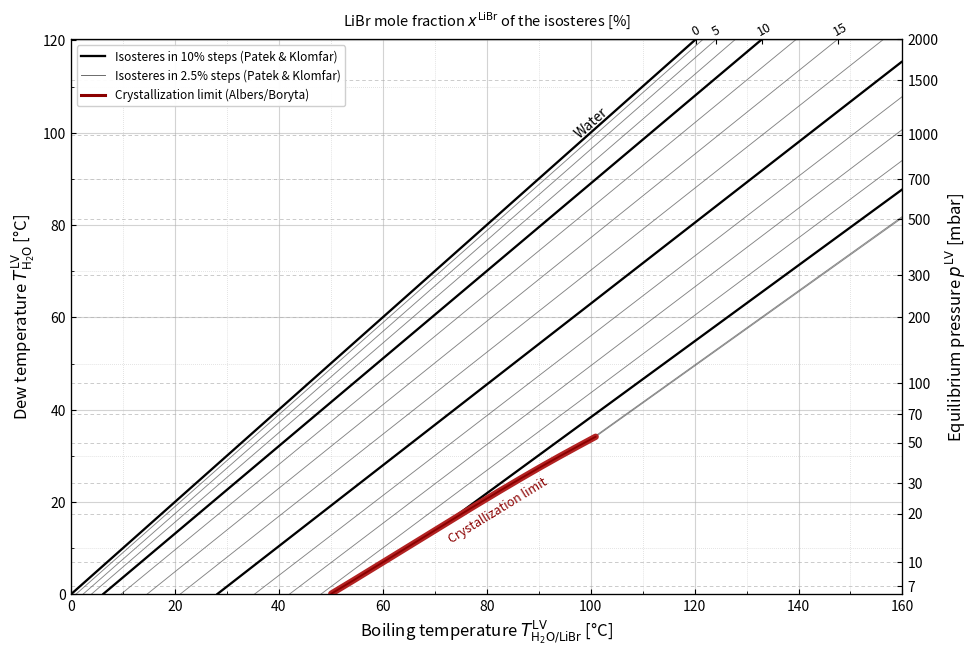
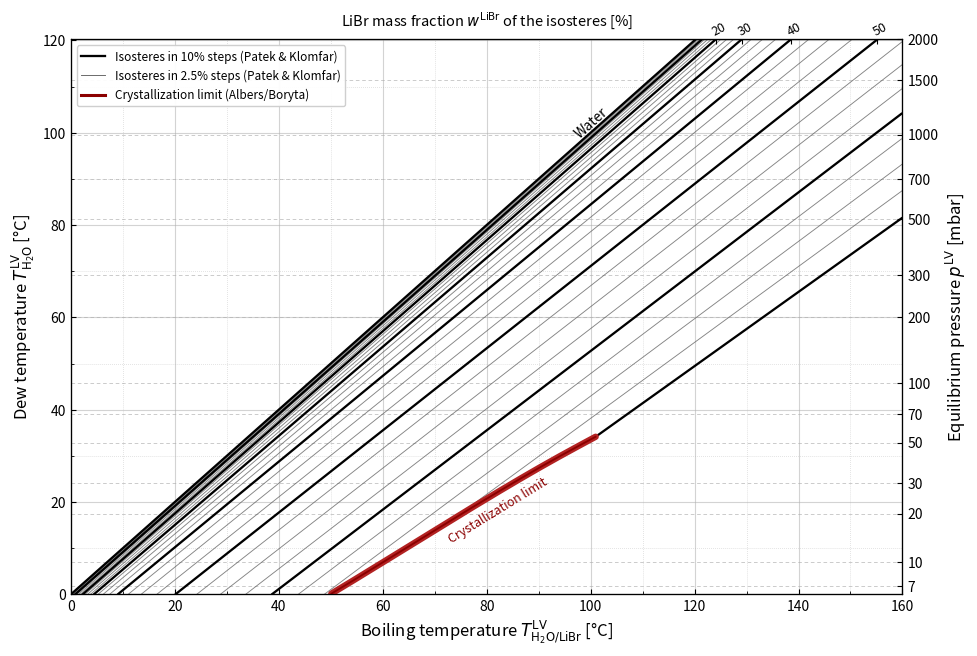

Recreate these plots in Python, in order.
#!/usr/bin/env python3
# -*- coding: utf-8 -*-
"""Produces two Duehring diagrams for aqueous LiBr solutions.

Variants
---------
1. Isosteres at constant LiBr mole fraction
2. Isosteres at constant LiBr mass fraction

The boiling lines are evaluated analytically in Duehring form from the
vapor-pressure correlation of Patek and Klomfar (2006). The
crystallization limit is computed with the regression polynomial of
Albers (2019), based on the measurement data of Boryta (1970). Isosteres
are cut off at this limit.

Required packages
----------------
- numpy
- matplotlib

Usage
------
    python duehring_diagramm.py

Options, for example:
    python duehring_diagramm.py --output-dir plots --formats png pdf svg --dpi 300
    python duehring_diagramm.py --variant mole --show

By default, four files are produced:
- duehring_diagramm_mole_fraction.png
- duehring_diagramm_mole_fraction.pdf
- duehring_diagramm_mass_fraction.png
- duehring_diagramm_mass_fraction.pdf

Note on the top axis
------------------------
Concentration is not a global function of the bottom temperature axis. As
in typical Duehring representations, the top axis' ticks are therefore
positioned at the intersections of each isostere with the top plot edge.
"""

from __future__ import annotations

import argparse
import math
from pathlib import Path
from typing import Iterable, Literal

try:
    import numpy as np
    import matplotlib.pyplot as plt
    from matplotlib.lines import Line2D
    from matplotlib.ticker import MultipleLocator
except ImportError as exc:  # pragma: no cover - only if packages are missing
    raise SystemExit(
        "Missing Python package. Install the dependencies with:\n"
        "    python -m pip install numpy matplotlib"
    ) from exc


# =============================================================================
# Constants and plot configuration
# =============================================================================

M_LIBR = 0.08685       # kg/mol, matching the implementation used here
M_H2O = 0.018015268    # kg/mol
T_CRIT_H2O = 647.096   # K
P_CRIT_H2O = 22.064e6  # Pa
T0_C = 273.15          # K -> °C

X_AXIS_MIN_C = 0.0
X_AXIS_MAX_C = 160.0
X_AXIS_MAJOR_C = 20.0

# The top edge of the left y-axis is derived from p = 2000 mbar for pure
# water, so the left temperature axis and right pressure axis line up exactly.
P_RIGHT_MAX_MBAR = 2000.0

# Density of the isostere family. Every 10 percentage points: black; in between: gray.
MAJOR_COMPOSITION_STEP_PERCENT = 10.0
MINOR_COMPOSITION_STEP_PERCENT = 2.5

# Albers/Boryta: valid range of the T_cr(w) polynomial
W_CRYST_MIN = 0.57
W_CRYST_MAX = 0.70

# Upper bound of the plotted concentrations. Also the upper validity limit
# of the crystallization correlation used here.
W_PLOT_MAX = W_CRYST_MAX
X_PLOT_MAX = None  # set after the conversion function is defined

# Right pressure scale, matching the accompanying reference figures.
PRESSURE_TICKS_MBAR = np.array(
    [7, 10, 20, 30, 50, 70, 100, 200, 300, 500, 700, 1000, 1500, 2000],
    dtype=float,
)

# Patek/Klomfar, Eq. (1), Table 4: pressure correlation
PAT_A = np.array(
    [-2.41303e2, 1.91750e7, -1.75521e8, 3.25430e7,
      3.92571e2, -2.12626e3, 1.85127e8, 1.91216e3],
    dtype=float,
)
PAT_M = np.array([3, 4, 4, 8, 1, 1, 4, 6], dtype=float)
PAT_N = np.array([0, 5, 6, 3, 0, 2, 6, 0], dtype=float)
PAT_T = np.array([0, 0, 0, 0, 1, 1, 1, 1], dtype=float)

# Patek/Klomfar, Eq. (28), Table 11: vapor pressure of pure water
WATER_ALPHA = np.array(
    [-7.85951783, 1.84408259, -11.7866497,
      22.6807411, -15.9618719, 1.80122502],
    dtype=float,
)
WATER_BETA = np.array([1.0, 1.5, 3.0, 3.5, 4.0, 7.5], dtype=float)

# Albers (2019), Eq. (2.52), Table 2.8: T_cr as a function of w
ALBERS_T_COEFF = np.array(
    [
        42.90198341384762,
        34.67510890651030,
        31.30778644395644,
        2.99859601946791,
        -19.36781324384540,
        -4.88856108511827,
        4.61433775768846,
        1.80636830673333,
    ],
    dtype=float,
)


# =============================================================================
# Concentration conversion
# =============================================================================

def mass_fraction_from_mole_fraction(x_libr: float | np.ndarray) -> float | np.ndarray:
    """LiBr mass fraction w from LiBr mole fraction x."""
    x = np.asarray(x_libr, dtype=float)
    denominator = x * M_LIBR + (1.0 - x) * M_H2O
    w = x * M_LIBR / denominator
    return float(w) if w.ndim == 0 else w


def mole_fraction_from_mass_fraction(w_libr: float | np.ndarray) -> float | np.ndarray:
    """LiBr mole fraction x from LiBr mass fraction w."""
    w = np.asarray(w_libr, dtype=float)
    denominator = M_LIBR - w * (M_LIBR - M_H2O)
    x = w * M_H2O / denominator
    return float(x) if x.ndim == 0 else x


X_PLOT_MAX = float(mole_fraction_from_mass_fraction(W_PLOT_MAX))


# =============================================================================
# Patek/Klomfar correlation and Duehring transformation
# =============================================================================

def _patek_duehring_coefficients(x_libr_mol: float) -> tuple[float, float]:
    """Returns A(x) [K] and B(x) [K] from Albers Eq. (2.40).

    With theta = T_H2O at the same pressure:
        theta = T_sol - A - B * T_sol / T_crit
    which gives the analytical Duehring line:
        T_sol = T_crit/(T_crit-B) * theta + T_crit*A/(T_crit-B)
    """
    x = float(x_libr_mol)
    if not (0.0 <= x < 0.4):
        raise ValueError(f"LiBr mole fraction x={x:.8f} is outside 0 <= x < 0.4.")

    terms = PAT_A * x**PAT_M * (0.4 - x) ** PAT_N
    a_term = float(np.sum(terms[PAT_T == 0.0]))
    b_term = float(np.sum(terms[PAT_T == 1.0]))
    return a_term, b_term


def solution_boiling_temperature_c(
    water_dew_temperature_c: float | np.ndarray,
    x_libr_mol: float,
) -> float | np.ndarray:
    """Solution boiling temperature [°C] for a given pure-water dew
    temperature [°C]."""
    theta_k = np.asarray(water_dew_temperature_c, dtype=float) + T0_C
    a_term, b_term = _patek_duehring_coefficients(x_libr_mol)
    denominator = T_CRIT_H2O - b_term
    t_solution_k = (T_CRIT_H2O / denominator) * theta_k + (
        T_CRIT_H2O * a_term / denominator
    )
    result = t_solution_k - T0_C
    return float(result) if result.ndim == 0 else result


def water_dew_temperature_c_from_solution(
    solution_temperature_c: float | np.ndarray,
    x_libr_mol: float,
) -> float | np.ndarray:
    """Inverse Duehring relation: T_H2O [°C] from T_sol [°C] and x."""
    t_solution_k = np.asarray(solution_temperature_c, dtype=float) + T0_C
    a_term, b_term = _patek_duehring_coefficients(x_libr_mol)
    theta_k = t_solution_k * (1.0 - b_term / T_CRIT_H2O) - a_term
    result = theta_k - T0_C
    return float(result) if result.ndim == 0 else result


def water_saturation_pressure_pa(temperature_k: float | np.ndarray) -> float | np.ndarray:
    """Saturation pressure of pure water per Patek/Klomfar Eq. (28) [Pa]."""
    t = np.asarray(temperature_k, dtype=float)
    if np.any((t <= 0.0) | (t >= T_CRIT_H2O)):
        raise ValueError("Water temperature must lie between 0 K and T_crit.")

    tau = 1.0 - t / T_CRIT_H2O
    exponent = np.zeros_like(t, dtype=float)
    for alpha, beta in zip(WATER_ALPHA, WATER_BETA):
        exponent += alpha * tau**beta
    p = P_CRIT_H2O * np.exp((T_CRIT_H2O / t) * exponent)
    return float(p) if p.ndim == 0 else p


def water_saturation_temperature_c_from_pressure_mbar(p_mbar: float) -> float:
    """Inverse of the water vapor-pressure equation via robust bisection [°C]."""
    target_pa = float(p_mbar) * 100.0
    if target_pa <= 0.0:
        raise ValueError("The pressure must be positive.")

    lo_k = 250.0
    hi_k = T_CRIT_H2O - 1.0e-8
    p_lo = float(water_saturation_pressure_pa(lo_k))
    p_hi = float(water_saturation_pressure_pa(hi_k))
    if not (p_lo <= target_pa <= p_hi):
        raise ValueError(f"p={p_mbar:g} mbar is outside the invertible range.")

    for _ in range(120):
        mid_k = 0.5 * (lo_k + hi_k)
        p_mid = float(water_saturation_pressure_pa(mid_k))
        if p_mid < target_pa:
            lo_k = mid_k
        else:
            hi_k = mid_k
    return 0.5 * (lo_k + hi_k) - T0_C


# =============================================================================
# Crystallization limit per Albers/Boryta
# =============================================================================

def crystallization_temperature_c_from_mass_fraction(
    w_libr: float | np.ndarray,
) -> float | np.ndarray:
    """Crystallization temperature T_cr(w) [°C], Albers Eq. (2.52).

    Valid range: 0.57 < w < 0.70 kg/kg.
    """
    w = np.asarray(w_libr, dtype=float)
    if np.any((w < W_CRYST_MIN) | (w > W_CRYST_MAX)):
        raise ValueError(
            f"T_cr(w) is only valid here for {W_CRYST_MIN:.2f} <= w <= {W_CRYST_MAX:.2f}."
        )
    w_b = (w - 0.64794) / 0.044858
    t_cr = np.zeros_like(w_b, dtype=float)
    for power, coefficient in enumerate(ALBERS_T_COEFF):
        t_cr += coefficient * w_b**power
    return float(t_cr) if t_cr.ndim == 0 else t_cr


def crystallization_water_dew_temperature_c(w_libr: float | np.ndarray) -> float | np.ndarray:
    """y-coordinate of the crystallization limit in the Duehring diagram [°C]."""
    w = np.asarray(w_libr, dtype=float)
    t_solution_cr = crystallization_temperature_c_from_mass_fraction(w)
    x_mol = mole_fraction_from_mass_fraction(w)

    result = np.empty_like(w, dtype=float)
    for idx in np.ndindex(w.shape):
        result[idx] = water_dew_temperature_c_from_solution(
            float(t_solution_cr[idx]), float(x_mol[idx])
        )
    return float(result) if result.ndim == 0 else result


# =============================================================================
# Plausibility checks
# =============================================================================

def run_self_checks() -> None:
    """Checks the implementation against reference values from Patek/Klomfar Table 9."""
    reference_points = [
        # (x_LiBr mol/mol, T/K, p/Pa)
        (0.05, 300.0, 3025.1805),
        (0.05, 450.0, 835097.47),
        (0.10, 300.0, 2286.4858),
        (0.10, 450.0, 647702.12),
        (0.30, 350.0, 2237.3986),
        (0.40 - 1.0e-12, 450.0, 43075.149),
    ]

    for x_mol, t_k, p_reference in reference_points:
        theta_c = water_dew_temperature_c_from_solution(t_k - T0_C, x_mol)
        p_calculated = float(water_saturation_pressure_pa(theta_c + T0_C))
        relative_error = abs(p_calculated / p_reference - 1.0)
        if relative_error > 3.0e-5:
            raise RuntimeError(
                "Patek self-check failed: "
                f"x={x_mol:.8f}, T={t_k:.3f} K, "
                f"p_calc={p_calculated:.6f} Pa, p_ref={p_reference:.6f} Pa, "
                f"rel. error={relative_error:.3e}."
            )

    # The upper Albers validity edge is, per the report, roughly at 101 °C.
    if not math.isclose(
        float(crystallization_temperature_c_from_mass_fraction(0.70)),
        100.9689444,
        rel_tol=0.0,
        abs_tol=2.0e-6,
    ):
        raise RuntimeError("Albers crystallization correlation returns unexpected values.")


# =============================================================================
# Plot helper functions
# =============================================================================

def _is_major_percent(value_percent: float) -> bool:
    remainder = math.fmod(value_percent, MAJOR_COMPOSITION_STEP_PERCENT)
    return min(abs(remainder), abs(remainder - MAJOR_COMPOSITION_STEP_PERCENT)) < 1.0e-8


def _composition_grid(variant: Literal["mole", "mass"]) -> np.ndarray:
    step = MINOR_COMPOSITION_STEP_PERCENT / 100.0
    maximum = X_PLOT_MAX if variant == "mole" else W_PLOT_MAX
    count = int(math.floor(maximum / step + 1.0e-10))
    values = step * np.arange(count + 1, dtype=float)
    if maximum - values[-1] > 1.0e-10:
        values = np.append(values, maximum)
    return values


def _top_axis_compositions(variant: Literal["mole", "mass"]) -> np.ndarray:
    # For the mole-fraction variant, 5-percent ticks are appropriate, since
    # with the given x-axis only the intersections up to about 15 mol-% are visible.
    step_percent = 5.0 if variant == "mole" else 10.0
    maximum = X_PLOT_MAX if variant == "mole" else W_PLOT_MAX
    start = 0.0 if variant == "mole" else 0.20
    return np.arange(start, maximum + 0.5 * step_percent / 100.0, step_percent / 100.0)


def _line_rotation_degrees(ax: plt.Axes, x_data: np.ndarray, y_data: np.ndarray) -> float:
    """Computes the visual rotation of a line in screen coordinates."""
    if len(x_data) < 2:
        return 0.0
    p0 = ax.transData.transform((x_data[0], y_data[0]))
    p1 = ax.transData.transform((x_data[-1], y_data[-1]))
    return math.degrees(math.atan2(p1[1] - p0[1], p1[0] - p0[0]))


def create_duehring_figure(variant: Literal["mole", "mass"]) -> tuple[plt.Figure, plt.Axes]:
    """Produces one plot variant and returns (Figure, primary axis)."""
    if variant not in {"mole", "mass"}:
        raise ValueError("variant must be 'mole' or 'mass'.")

    y_axis_max_c = water_saturation_temperature_c_from_pressure_mbar(P_RIGHT_MAX_MBAR)
    y_values_full = np.linspace(0.0, y_axis_max_c, 900)

    fig, ax = plt.subplots(figsize=(10.8, 7.4), constrained_layout=False)
    fig.subplots_adjust(left=0.105, right=0.875, bottom=0.115, top=0.865)

    ax.set_xlim(X_AXIS_MIN_C, X_AXIS_MAX_C)
    ax.set_ylim(0.0, y_axis_max_c)
    ax.set_xlabel(
        r"Boiling temperature $T_{\mathrm{H_2O/LiBr}}^{\mathrm{LV}}$ [°C]",
        fontsize=12,
    )
    ax.set_ylabel(
        r"Dew temperature $T_{\mathrm{H_2O}}^{\mathrm{LV}}$ [°C]",
        fontsize=12,
    )

    ax.xaxis.set_major_locator(MultipleLocator(X_AXIS_MAJOR_C))
    ax.xaxis.set_minor_locator(MultipleLocator(X_AXIS_MAJOR_C / 2.0))
    ax.yaxis.set_major_locator(MultipleLocator(20.0))
    ax.yaxis.set_minor_locator(MultipleLocator(10.0))
    ax.grid(which="major", linewidth=0.8, alpha=0.55)
    ax.grid(which="minor", linewidth=0.55, linestyle=":", alpha=0.55)
    ax.tick_params(direction="in", which="both", top=False, right=False, labelsize=10)

    # -------------------------------------------------------------------------
    # Isosteres
    # -------------------------------------------------------------------------
    for composition in _composition_grid(variant):
        if variant == "mole":
            x_mol = float(composition)
            w_mass = float(mass_fraction_from_mole_fraction(x_mol))
            composition_percent = 100.0 * x_mol
        else:
            w_mass = float(composition)
            x_mol = float(mole_fraction_from_mass_fraction(w_mass))
            composition_percent = 100.0 * w_mass

        # No isosteres are drawn above the Albers/Boryta range, so the
        # crystallization limit is never extrapolated beyond its validity.
        if w_mass > W_CRYST_MAX + 1.0e-12:
            continue

        y_min_c = 0.0
        if w_mass >= W_CRYST_MIN - 1.0e-12:
            w_for_cryst = min(max(w_mass, W_CRYST_MIN), W_CRYST_MAX)
            t_cr_c = float(crystallization_temperature_c_from_mass_fraction(w_for_cryst))
            y_cr_c = float(water_dew_temperature_c_from_solution(t_cr_c, x_mol))
            y_min_c = max(0.0, y_cr_c)

        if y_min_c >= y_axis_max_c:
            continue

        mask_y = y_values_full >= y_min_c
        y_line = y_values_full[mask_y]
        x_line = np.asarray(solution_boiling_temperature_c(y_line, x_mol))
        mask_plot = (
            (x_line >= X_AXIS_MIN_C)
            & (x_line <= X_AXIS_MAX_C)
            & np.isfinite(x_line)
        )
        if np.count_nonzero(mask_plot) < 2:
            continue

        major = _is_major_percent(composition_percent)
        ax.plot(
            x_line[mask_plot],
            y_line[mask_plot],
            color="black" if major else "0.38",
            linewidth=1.65 if major else 0.65,
            alpha=1.0 if major else 0.78,
            solid_capstyle="round",
            zorder=3 if major else 2,
        )

    # -------------------------------------------------------------------------
    # Crystallization limit
    # -------------------------------------------------------------------------
    w_crystal = np.linspace(W_CRYST_MIN, W_CRYST_MAX, 500)
    t_solution_crystal = np.asarray(crystallization_temperature_c_from_mass_fraction(w_crystal))
    t_water_crystal = np.asarray(crystallization_water_dew_temperature_c(w_crystal))
    crystal_mask = (
        (t_solution_crystal >= X_AXIS_MIN_C)
        & (t_solution_crystal <= X_AXIS_MAX_C)
        & (t_water_crystal >= 0.0)
        & (t_water_crystal <= y_axis_max_c)
    )
    crystal_x = t_solution_crystal[crystal_mask]
    crystal_y = t_water_crystal[crystal_mask]
    ax.plot(
        crystal_x,
        crystal_y,
        color="firebrick",
        linewidth=4.6,
        solid_capstyle="round",
        zorder=6,
    )
    ax.plot(
        crystal_x,
        crystal_y,
        color="darkred",
        linewidth=1.35,
        solid_capstyle="round",
        zorder=7,
    )

    # Water-line label
    x_text = 101.0
    y_text = 101.0
    rotation_water = _line_rotation_degrees(
        ax,
        np.array([70.0, 110.0]),
        np.array([70.0, 110.0]),
    )
    ax.text(
        x_text,
        y_text,
        "Water",
        rotation=rotation_water,
        rotation_mode="anchor",
        ha="center",
        va="bottom",
        fontsize=10,
        zorder=10,
    )

    if len(crystal_x) > 8:
        idx = max(2, int(0.42 * (len(crystal_x) - 1)))
        i0 = max(0, idx - 4)
        i1 = min(len(crystal_x) - 1, idx + 4)
        rotation_crystal = _line_rotation_degrees(
            ax,
            np.array([crystal_x[i0], crystal_x[i1]]),
            np.array([crystal_y[i0], crystal_y[i1]]),
        )
        ax.annotate(
            "Crystallization limit",
            xy=(crystal_x[idx], crystal_y[idx]),
            xytext=(0.0, -8.0),
            textcoords="offset points",
            rotation=rotation_crystal,
            rotation_mode="anchor",
            ha="left",
            va="top",
            fontsize=9,
            color="darkred",
            zorder=10,
        )

    # -------------------------------------------------------------------------
    # Right pressure axis
    # -------------------------------------------------------------------------
    pressure_positions = np.array(
        [water_saturation_temperature_c_from_pressure_mbar(p) for p in PRESSURE_TICKS_MBAR]
    )
    pressure_mask = (pressure_positions >= 0.0) & (pressure_positions <= y_axis_max_c + 1.0e-8)

    # Additional horizontal guide lines for the discrete pressure levels.
    # These complement the regular temperature grid without obscuring the isosteres.
    for y_pressure in pressure_positions[pressure_mask]:
        ax.axhline(
            y=y_pressure,
            color="0.78",
            linewidth=0.65,
            linestyle=(0, (4.0, 3.0)),
            zorder=0.8,
        )

    ax_right = ax.twinx()
    ax_right.set_ylim(ax.get_ylim())
    ax_right.set_yticks(pressure_positions[pressure_mask])
    ax_right.set_yticklabels([f"{p:g}" for p in PRESSURE_TICKS_MBAR[pressure_mask]])
    ax_right.set_ylabel(r"Equilibrium pressure $p^{\mathrm{LV}}$ [mbar]", fontsize=12)
    ax_right.tick_params(direction="in", which="major", labelsize=10)

    # -------------------------------------------------------------------------
    # Top concentration axis: intersections with the top plot edge
    # -------------------------------------------------------------------------
    top_compositions = _top_axis_compositions(variant)
    top_positions: list[float] = []
    top_labels: list[str] = []
    for composition in top_compositions:
        x_mol = float(composition) if variant == "mole" else float(
            mole_fraction_from_mass_fraction(composition)
        )
        position = float(solution_boiling_temperature_c(y_axis_max_c, x_mol))
        if X_AXIS_MIN_C - 1.0e-9 <= position <= X_AXIS_MAX_C + 1.0e-9:
            top_positions.append(position)
            top_labels.append(f"{100.0 * composition:g}")

    ax_top = ax.twiny()
    ax_top.set_xlim(ax.get_xlim())
    ax_top.set_xticks(top_positions)
    ax_top.set_xticklabels(top_labels, rotation=28, ha="left", rotation_mode="anchor")
    composition_name = r"mole fraction $x^{\mathrm{LiBr}}$" if variant == "mole" else r"mass fraction $w^{\mathrm{LiBr}}$"
    ax_top.set_xlabel(f"LiBr {composition_name} of the isosteres [%]", labelpad=0, fontsize=10.5)
    # The axis label is deliberately positioned close to the top axis and
    # left of the concentration ticks, so it doesn't read like a plot title.
    ax_top.xaxis.set_label_coords(0.5, 1.025)
    ax_top.tick_params(direction="in", which="major", pad=1, labelsize=9)

    # Single combined legend explaining all line styles used.
    legend_handles = [
        Line2D(
            [0], [0],
            color="black",
            linewidth=1.65,
            label="Isosteres in 10% steps (Patek & Klomfar)",
        ),
        Line2D(
            [0], [0],
            color="0.38",
            linewidth=0.65,
            label="Isosteres in 2.5% steps (Patek & Klomfar)",
        ),
        Line2D(
            [0], [0],
            color="darkred",
            linewidth=2.2,
            label="Crystallization limit (Albers/Boryta)",
        ),
    ]

    ax.legend(
        handles=legend_handles,
        loc="upper left",
        frameon=True,
        framealpha=0.94,
        fontsize=8.5,
    )

    return fig, ax


def save_figure(
    fig: plt.Figure,
    output_base: Path,
    formats: Iterable[str],
    dpi: int,
) -> list[Path]:
    """Saves a figure in all requested formats."""
    written: list[Path] = []
    for extension in formats:
        ext = extension.lower().lstrip(".")
        if ext not in {"png", "pdf", "svg"}:
            raise ValueError(f"Unsupported output format: {extension}")
        output_path = output_base.with_suffix(f".{ext}")
        save_kwargs = {"bbox_inches": "tight"}
        if ext == "png":
            save_kwargs["dpi"] = dpi
        fig.savefig(output_path, **save_kwargs)
        written.append(output_path)
    return written


# =============================================================================
# Command line
# =============================================================================

def parse_arguments() -> argparse.Namespace:
    parser = argparse.ArgumentParser(
        description="Produces Duehring diagrams for H2O/LiBr per Patek/Klomfar and Albers/Boryta."
    )
    parser.add_argument(
        "--variant",
        choices=("both", "mole", "mass"),
        default="both",
        help="Variant to produce (default: both).",
    )
    parser.add_argument(
        "--output-dir",
        type=Path,
        default=Path.cwd(),
        help="Output directory (default: current directory).",
    )
    parser.add_argument(
        "--formats",
        nargs="+",
        default=("png", "pdf"),
        help="Output formats from png, pdf, svg (default: png pdf).",
    )
    parser.add_argument(
        "--dpi",
        type=int,
        default=300,
        help="Resolution of the PNG files (default: 300 dpi).",
    )
    parser.add_argument(
        "--show",
        action="store_true",
        help="Also display the diagrams interactively.",
    )
    parser.add_argument(
        "--skip-checks",
        action="store_true",
        help="Skip internal reference-value checks.",
    )
    return parser.parse_args()


def main() -> None:
    args = parse_arguments()
    args.output_dir.mkdir(parents=True, exist_ok=True)

    if not args.skip_checks:
        run_self_checks()

    variants: tuple[Literal["mole", "mass"], ...]
    if args.variant == "both":
        variants = ("mole", "mass")
    elif args.variant == "mole":
        variants = ("mole",)
    else:
        variants = ("mass",)

    all_written: list[Path] = []
    figures: list[plt.Figure] = []
    for variant in variants:
        fig, _ax = create_duehring_figure(variant)
        figures.append(fig)
        suffix = "mole_fraction" if variant == "mole" else "mass_fraction"
        output_base = args.output_dir / f"duehring_diagramm_{suffix}"
        all_written.extend(save_figure(fig, output_base, args.formats, args.dpi))

    for path in all_written:
        print(path.resolve())

    if args.show:
        plt.show()
    else:
        for fig in figures:
            plt.close(fig)


if __name__ == "__main__":
    main()
